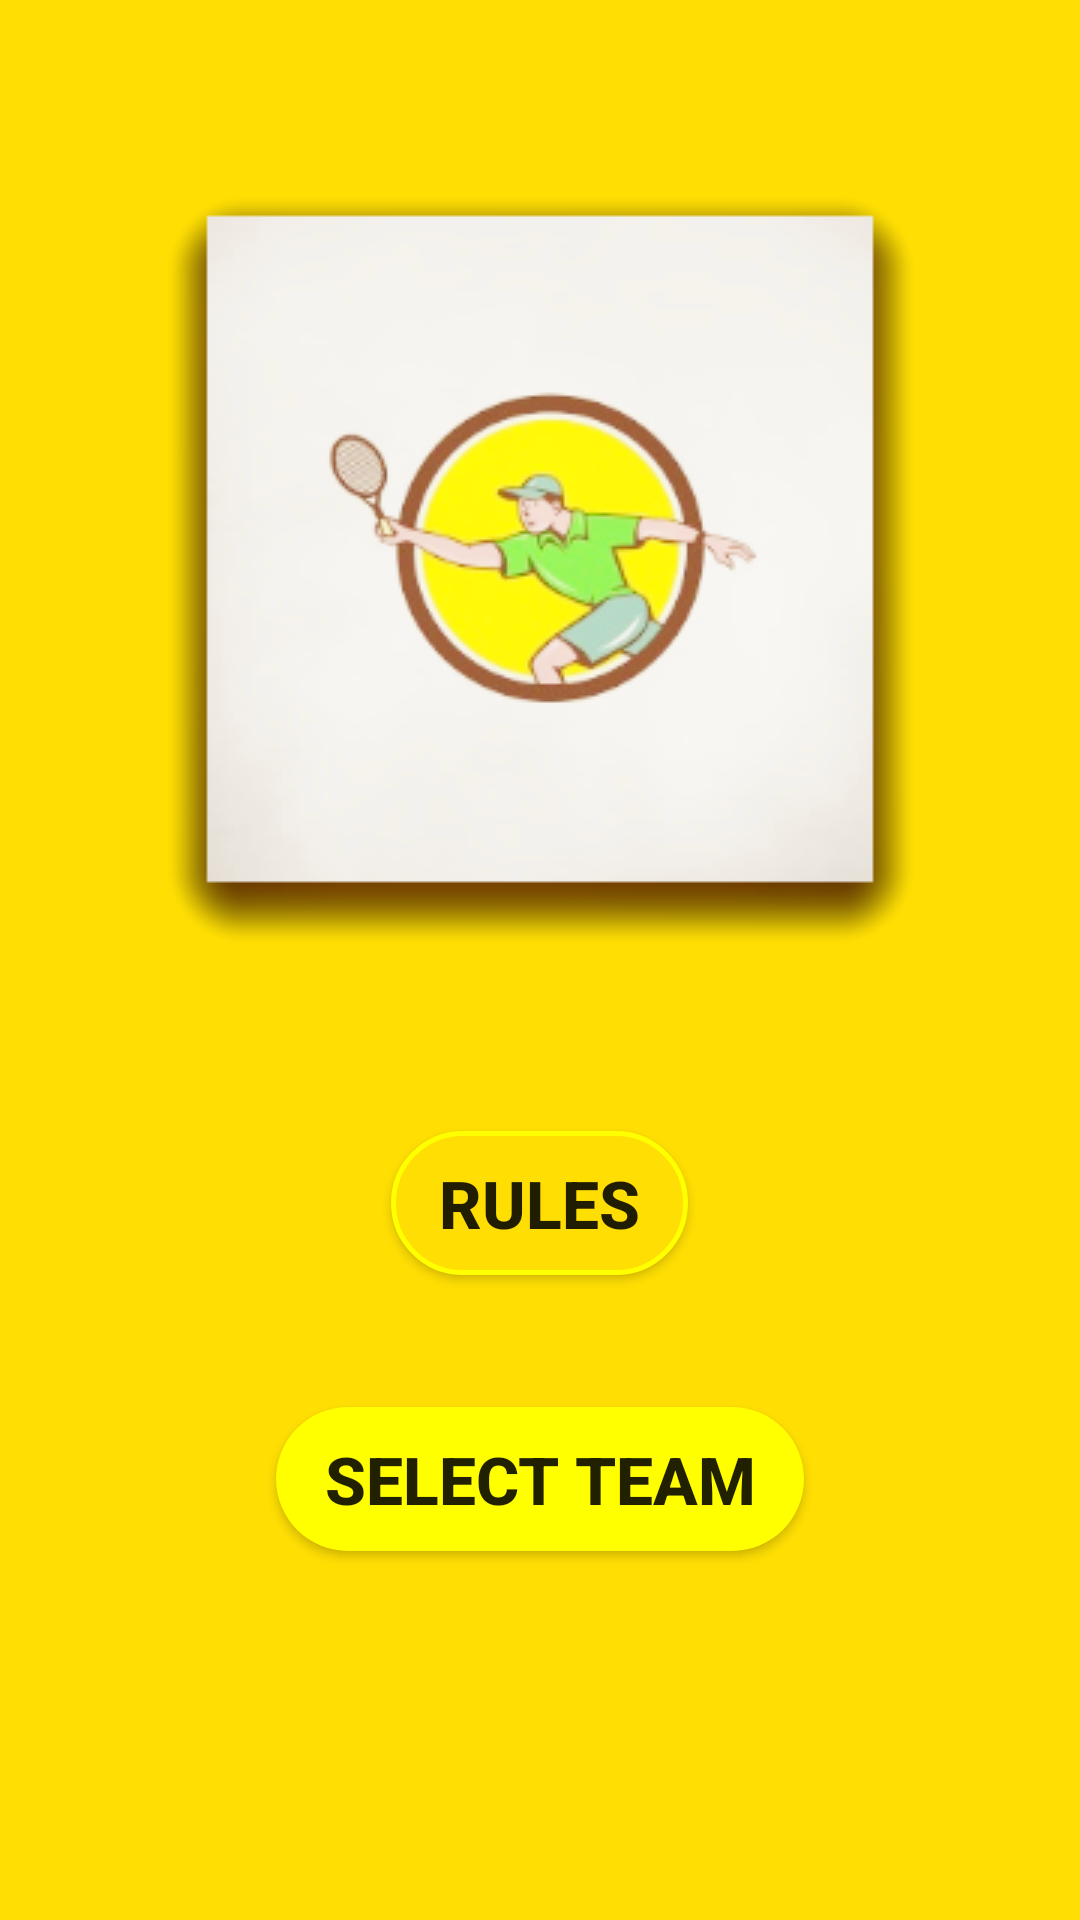

Android layout source for this screen:
<!-- AndroidManifest.xml: application theme AppTheme -->
<!-- res/layout/activity_main.xml -->
<?xml version="1.0" encoding="utf-8"?>
<RelativeLayout xmlns:android="http://schemas.android.com/apk/res/android"
    xmlns:tools="http://schemas.android.com/tools"
    android:layout_width="match_parent"
    android:layout_height="match_parent"
    android:background="@drawable/splash_bg"
    tools:context=".MainActivity">

    <ImageView
        android:id="@+id/logo"
        android:contentDescription="@string/gamelogo"
        android:layout_width="wrap_content"
        android:layout_height="wrap_content"
        android:layout_centerHorizontal="true"
        android:layout_marginTop="33dp"
        android:src="@drawable/racket" />

    <Button
        android:id="@+id/rule_button"
        android:layout_width="wrap_content"
        android:layout_height="wrap_content"
        android:layout_below="@id/logo"
        android:layout_centerHorizontal="true"
        android:layout_marginTop="44dp"
        android:background="@drawable/rule_style"
        android:drawableStart="@drawable/rule"
        android:drawablePadding="16dp"
        android:elevation="16dp"
        android:paddingLeft="16dp"
        android:paddingRight="16dp"
        android:scaleType="fitXY"
        android:text="@string/rules_text"
        android:textSize="22sp"
        android:textStyle="bold" />

    <Button
        android:id="@+id/choose_button"
        android:layout_width="wrap_content"
        android:layout_height="wrap_content"
        android:layout_below="@id/rule_button"
        android:layout_centerHorizontal="true"
        android:layout_marginTop="44dp"
        android:background="@drawable/select_style"
        android:drawableStart="@drawable/select"
        android:drawablePadding="16dp"
        android:elevation="16dp"
        android:paddingLeft="16dp"
        android:paddingRight="16dp"
        android:scaleType="fitXY"
        android:text="@string/select_team_text"
        android:textSize="22sp"
        android:textStyle="bold" />

</RelativeLayout>
<!-- resources referenced by this layout -->
<resources>
  <!-- drawable racket: png bitmap (drawable, 42532 bytes) -->
  <!-- drawable rule_style (drawable) -->
  <?xml version="1.0" encoding="utf-8"?>
  <ripple xmlns:android="http://schemas.android.com/apk/res/android"
      android:color="?android:colorControlHighlight"
      android:radius="5dp">
      <item>
          <shape>
              <corners android:radius="30dp" />
              <solid android:color="#FFDE03" />
              <stroke
                  android:width="5px"
                  android:color="#FFFF00" />
          </shape>
      </item>
  </ripple>
  <!-- drawable select_style (drawable) -->
  <?xml version="1.0" encoding="utf-8"?>
  <ripple xmlns:android="http://schemas.android.com/apk/res/android"
      android:color="?android:colorControlHighlight"
      android:radius="10dp">
      <item>
          <shape>
              <corners android:radius="30dp" />
              <solid android:color="#FFFF00" />
          </shape>
      </item>
  </ripple>
  <!-- drawable splash_bg (drawable) -->
  <?xml version="1.0" encoding="utf-8"?>
  <shape xmlns:android="http://schemas.android.com/apk/res/android">
      <solid android:color="#FFDE03" />
  </shape>
  <string name="gamelogo">gamelogo</string>
  <string name="rules_text">Rules</string>
  <string name="select_team_text">Select team</string>
  <style name="AppTheme" parent="Theme.AppCompat.Light.DarkActionBar">
          
          <item name="colorPrimary">#FFCC03</item>
          <item name="colorPrimaryDark">#FFBC03</item>
          <item name="colorAccent">@color/colorAccent</item>
      </style>
  <!-- not gathered from this repository: default colours our renderer supplied (Android Studio template values) -->
  <color name="colorAccent">#FF03DAC5</color>
</resources>
